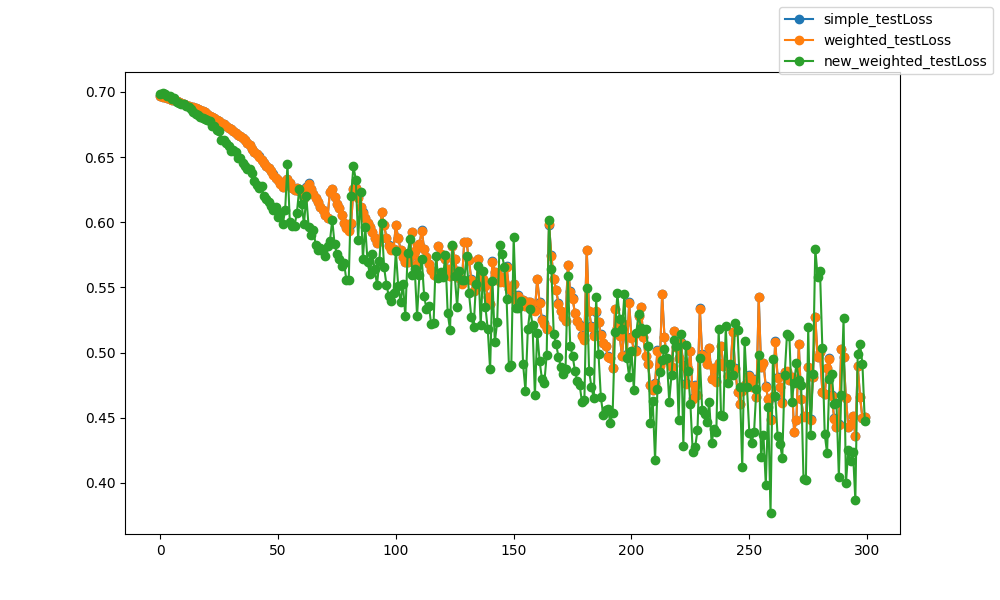

The data file committed next to this chart (first rows):
epoch, epoch, simple_testLoss, weighted_testLoss, new_weighted_testLoss
0, 0, 0.6968, 0.6969, 0.6985
1, 1, 0.6963, 0.6963, 0.6992
2, 2, 0.6959, 0.6959, 0.6985
3, 3, 0.6952, 0.6952, 0.6966
4, 4, 0.6947, 0.6947, 0.6968
5, 5, 0.6942, 0.6942, 0.6946
6, 6, 0.6936, 0.6936, 0.6951
7, 7, 0.6932, 0.6932, 0.6924
8, 8, 0.6924, 0.6924, 0.6913
9, 9, 0.6917, 0.6917, 0.6911
10, 10, 0.691, 0.691, 0.6907
11, 11, 0.6904, 0.6904, 0.6891
12, 12, 0.6895, 0.6895, 0.6881
13, 13, 0.6888, 0.6888, 0.687
14, 14, 0.6882, 0.6882, 0.6848
15, 15, 0.6875, 0.6875, 0.6834
16, 16, 0.6868, 0.6868, 0.6825
17, 17, 0.686, 0.686, 0.6808
18, 18, 0.6852, 0.6852, 0.6798
19, 19, 0.6844, 0.6843, 0.6789
20, 20, 0.6828, 0.6828, 0.6781
21, 21, 0.6819, 0.6819, 0.6776
22, 22, 0.6808, 0.6808, 0.6736
23, 23, 0.6798, 0.6798, 0.6736
24, 24, 0.6788, 0.6788, 0.671
25, 25, 0.6777, 0.6777, 0.67
26, 26, 0.6765, 0.6764, 0.6632
27, 27, 0.6753, 0.6752, 0.6629
28, 28, 0.6739, 0.6739, 0.6606
29, 29, 0.6727, 0.6726, 0.6586
30, 30, 0.6715, 0.6714, 0.6549
31, 31, 0.6702, 0.6702, 0.6552
32, 32, 0.6689, 0.6688, 0.6538
33, 33, 0.6673, 0.6673, 0.6495
34, 34, 0.6661, 0.666, 0.6494
35, 35, 0.6644, 0.6644, 0.6451
36, 36, 0.6629, 0.6628, 0.6429
37, 37, 0.6611, 0.661, 0.6408
38, 38, 0.659, 0.6589, 0.641
39, 39, 0.6565, 0.6564, 0.6379
40, 40, 0.6543, 0.6542, 0.6315
41, 41, 0.6524, 0.6524, 0.6289
42, 42, 0.6505, 0.6505, 0.6264
43, 43, 0.6481, 0.6481, 0.6275
44, 44, 0.6455, 0.6455, 0.62
45, 45, 0.6432, 0.6432, 0.6176
46, 46, 0.6415, 0.6414, 0.6152
47, 47, 0.6395, 0.6394, 0.6126
48, 48, 0.6367, 0.6366, 0.6093
49, 49, 0.6339, 0.6338, 0.612
50, 50, 0.6321, 0.6321, 0.6038
51, 51, 0.6298, 0.6297, 0.6071
52, 52, 0.6274, 0.6273, 0.5987
53, 53, 0.6287, 0.6287, 0.6091
54, 54, 0.6331, 0.633, 0.6444
55, 55, 0.6305, 0.6305, 0.5999
56, 56, 0.6264, 0.6263, 0.5969
57, 57, 0.625, 0.6249, 0.5972
58, 58, 0.6261, 0.6261, 0.6074
59, 59, 0.6242, 0.6242, 0.6259
... 240 more rows
